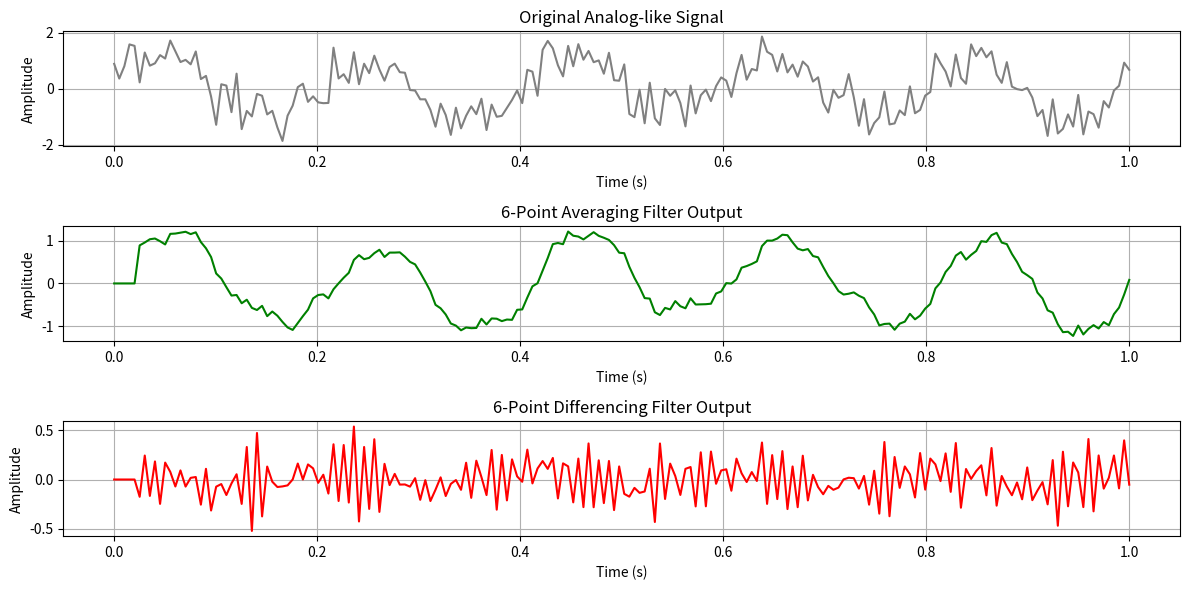

This figure's Python source:
'''
Filter realization using 6-point averaging, 6-point differencing equations. 
'''

import numpy as np
import matplotlib.pyplot as plt

# Sample input signal (analog-like)
np.random.seed(0)
n = np.linspace(0, 1, 200)
x = np.sin(2 * np.pi * 5 * n) + 0.5 * np.random.randn(len(n))  # 5 Hz sine + noise

# 6-point Averaging Filter
def avg_filter(x):
    y = np.zeros_like(x)
    for i in range(5, len(x)):
        y[i] = np.sum(x[i-5:i+1]) / 6
    return y

# 6-point Differencing Filter
def diff_filter(x):
    y = np.zeros_like(x)
    for i in range(5, len(x)):
        y[i] = (x[i] - x[i-1] + x[i-2] - x[i-3] + x[i-4] - x[i-5]) / 6
    return y

# Plotting function
def plot_signal(x, y, title, color='b'):
    plt.plot(x, y, color=color)
    plt.title(title)
    plt.xlabel('Time (s)')
    plt.ylabel('Amplitude')
    plt.grid(True)

# Apply filters
y_avg = avg_filter(x)
y_diff = diff_filter(x)

# Plot results
plt.figure(figsize=(12, 6))

plt.subplot(3, 1, 1)
plot_signal(n, x, 'Original Analog-like Signal', 'gray')

plt.subplot(3, 1, 2)
plot_signal(n, y_avg, '6-Point Averaging Filter Output', 'green')

plt.subplot(3, 1, 3)
plot_signal(n, y_diff, '6-Point Differencing Filter Output', 'red')

plt.tight_layout()
plt.show()